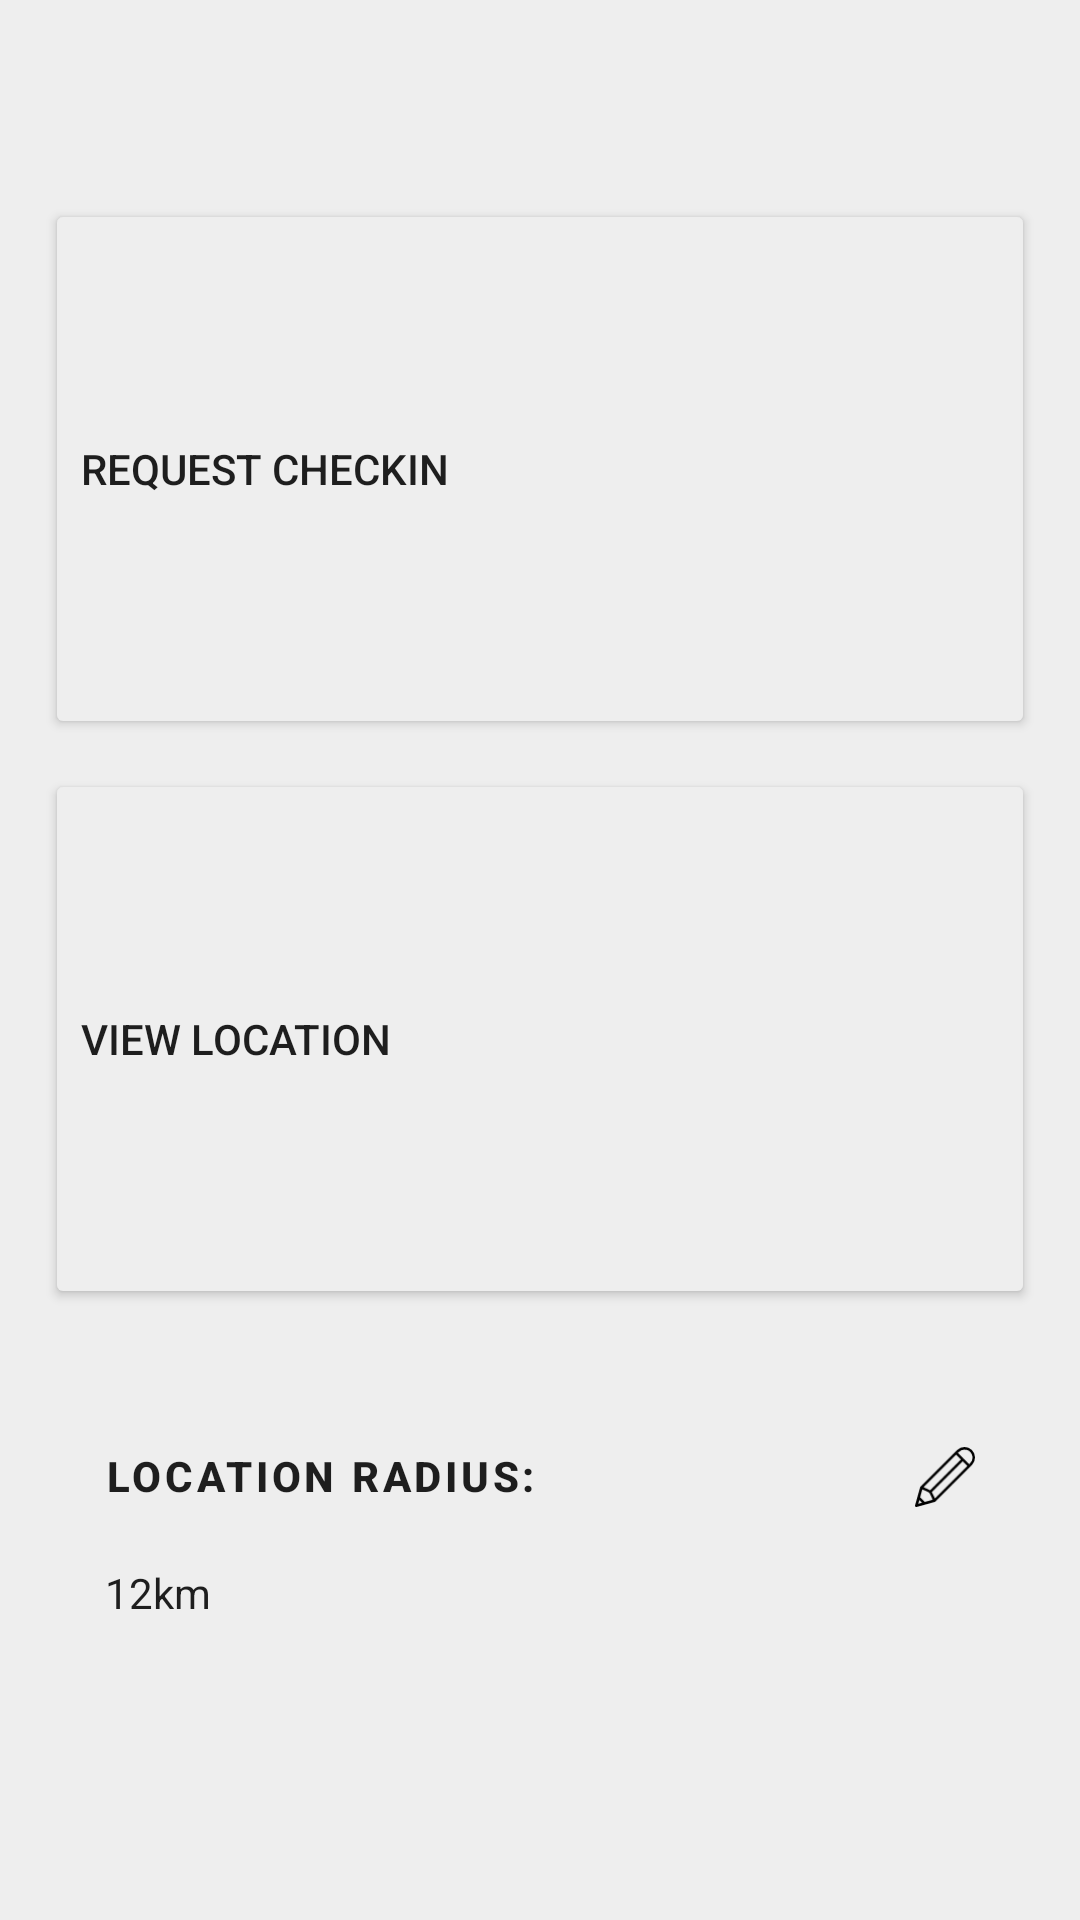

Here is an Android app screen rendered from its layout file. Give the layout XML and the strings, colors and styles it references.
<!-- AndroidManifest.xml: application theme Theme.FCULCMOnHand -->
<!-- res/layout/fragment_user.xml -->
<?xml version="1.0" encoding="utf-8"?>
<androidx.constraintlayout.widget.ConstraintLayout xmlns:android="http://schemas.android.com/apk/res/android"
    xmlns:app="http://schemas.android.com/apk/res-auto"
    android:layout_width="match_parent"
    android:layout_height="match_parent"
    android:background="@color/white">

    <LinearLayout
        android:id="@+id/linearLayout2"
        android:layout_width="0dp"
        android:layout_height="0dp"
        android:orientation="vertical"
        app:layout_constraintBottom_toBottomOf="parent"
        app:layout_constraintEnd_toEndOf="parent"
        app:layout_constraintHorizontal_bias="0.0"
        app:layout_constraintStart_toStartOf="parent"
        app:layout_constraintTop_toTopOf="parent"
        app:layout_constraintVertical_bias="0.0">

        <TextView
            android:id="@+id/user_name_user"
            android:layout_width="wrap_content"
            android:layout_height="wrap_content"
            android:layout_gravity="center"
            android:textColor="@color/black"
            android:textStyle="bold"
            android:textSize="16sp"
            android:layout_marginTop="20dp"/>

        <TextView
            android:id="@+id/user_email_user"
            android:layout_width="wrap_content"
            android:layout_height="wrap_content"
            android:layout_gravity="center"
            android:textColor="@color/black"
            android:textSize="11sp" />

        <Button
            android:id="@+id/share_location_button"
            android:layout_width="match_parent"
            android:layout_height="180dp"
            android:layout_marginHorizontal="15dp"
            android:layout_marginTop="10dp"
            android:backgroundTint="@color/white"
            android:text="@string/request_checkin_button"
            android:textAlignment="textStart"
            android:textColor="@color/black"
            app:icon="@drawable/ic_vector_request_check_in"
            app:iconTint="@color/black" />

        <Button
            android:id="@+id/view_location"
            android:layout_width="match_parent"
            android:layout_height="180dp"
            android:layout_marginHorizontal="15dp"
            android:layout_marginTop="10dp"
            android:backgroundTint="@color/white"
            android:text="@string/view_location_button"
            android:textAlignment="textStart"
            android:textColor="@color/black"
            app:icon="@drawable/ic_vector_share_location"
            app:iconTint="@color/black" />

        <RelativeLayout
            android:layout_width="match_parent"
            android:layout_height="130dp"
            android:layout_marginHorizontal="15dp"
            android:layout_marginTop="10dp"
            android:background="@drawable/user_radius_background"
            android:elevation="2dp">

            <LinearLayout
                android:layout_width="match_parent"
                android:layout_height="match_parent"
                android:layout_marginHorizontal="20dp"
                android:gravity="center_vertical"
                android:orientation="vertical">

                <LinearLayout
                    android:layout_width="match_parent"
                    android:layout_height="wrap_content">

                    <TextView
                        android:layout_width="wrap_content"
                        android:layout_height="wrap_content"
                        android:layout_marginBottom="20dp"
                        android:layout_weight="1"
                        android:fontFamily="sans-serif-medium"
                        android:letterSpacing="0.0892857143"
                        android:text="@string/location_radius"
                        android:textAlignment="textStart"
                        android:textAllCaps="true"
                        android:textColor="@color/black"
                        android:textStyle="bold" />

                    <ImageView
                        android:id="@+id/edit_radius"
                        android:layout_width="20dp"
                        android:layout_height="20dp"
                        android:src="@drawable/ic_vector_edit_text" />


                </LinearLayout>


                <TextView
                    android:id="@+id/radius_text"
                    android:layout_width="wrap_content"
                    android:layout_height="wrap_content"
                    android:text="@string/_12km"
                    android:textColor="@color/black" />

            </LinearLayout>


        </RelativeLayout>

    </LinearLayout>
</androidx.constraintlayout.widget.ConstraintLayout>
<!-- resources referenced by this layout -->
<resources>
  <color name="black">#1E1E1E</color>
  <color name="white">#EEEEEE</color>
  <!-- drawable ic_vector_edit_text (drawable) -->
  <vector xmlns:android="http://schemas.android.com/apk/res/android"
      android:width="45.975dp"
      android:height="45.975dp"
      android:viewportWidth="45.975"
      android:viewportHeight="45.975">
    <path
        android:fillColor="#FF000000"
        android:pathData="M43.894,13.391a0.955,0.955 0,0 1,-0.183 0.276L15.805,41.572a0.949,0.949 0,0 1,-0.475 0.434L1.478,45.886a0.682,0.682 0,0 1,-0.094 0.026l-0.047,0.014c-0.008,0 -0.017,0 -0.024,0a1.061,1.061 0,0 1,-0.286 0.045,0.926 0.926,0 0,1 -0.282,-0.041c-0.021,-0.006 -0.04,0 -0.061,-0.009s-0.013,-0.01 -0.021,-0.013a0.94,0.94 0,0 1,-0.24 -0.141,0.885 0.885,0 0,1 -0.113,-0.086 0.884,0.884 0,0 1,-0.086 -0.113,0.952 0.952,0 0,1 -0.141,-0.24 0.239,0.239 0,0 1,-0.013 -0.021c-0.007,-0.02 0,-0.04 -0.009,-0.061a0.985,0.985 0,0 1,-0.041 -0.281,1.1 1.1,0 0,1 0.045,-0.287c0,-0.008 0,-0.016 0,-0.023l0.014,-0.049c0.011,-0.03 0.013,-0.063 0.026,-0.093l3.88,-13.852a0.954,0.954 0,0 1,0.434 -0.475L31.902,2.71c0.04,-0.045 0.087,-0.083 0.128,-0.127l0.3,-0.3c0.015,-0.015 0.034,-0.02 0.05,-0.034A8.016,8.016 0,0 1,43.894 13.391ZM40.115,14.5l-3.619,-3.619L12.856,34.522c0,0.008 0.014,0.011 0.018,0.019l2.373,4.827ZM2.524,43.473l2.785,-0.779L3.303,40.689ZM3.908,38.53 L7.465,42.089l6.12,-1.715S11,35 10.996,35L5.622,32.41ZM11.455,33.124c0.008,0 0.011,0.013 0.019,0.018L35.115,9.5 31.496,5.881 6.628,30.749ZM37.887,2a6.073,6.073 0,0 0,-4.489 1.994l-0.007,-0.007 -0.514,0.513 8.619,8.619 0.527,-0.528 -0.006,-0.006A6.091,6.091 0,0 0,37.887 2Z"
        android:fillType="evenOdd"/>
  </vector>
  <!-- drawable ic_vector_share_location (drawable) -->
  <vector android:height="60dp" android:viewportHeight="315"
      android:viewportWidth="315" android:width="60dp" xmlns:android="http://schemas.android.com/apk/res/android">
      <path android:fillColor="#FF000000" android:pathData="M157.5,0C93.32,0 41.1,52.22 41.1,116.4c0,62.14 106.11,190.47 110.63,195.9c1.42,1.71 3.54,2.7 5.77,2.7c2.23,0 4.34,-0.99 5.77,-2.7c4.52,-5.43 110.63,-133.76 110.63,-195.9C273.9,52.22 221.68,0 157.5,0zM157.5,295.6c-9.41,-11.75 -28.96,-36.78 -48.3,-65.4c-34.73,-51.38 -53.09,-90.73 -53.09,-113.8C56.1,60.49 101.59,15 157.5,15c55.91,0 101.4,45.49 101.4,101.4c0,23.07 -18.36,62.42 -53.09,113.8C186.46,258.82 166.91,283.85 157.5,295.6z"/>
      <path android:fillColor="#FF000000" android:pathData="M195.66,213.96c-3.43,-2.32 -8.1,-1.41 -10.41,2.02c-10.12,14.98 -21.46,30.68 -33.7,46.67c-2.52,3.29 -1.89,8 1.39,10.51c1.36,1.04 2.96,1.55 4.55,1.55c2.25,0 4.48,-1.01 5.96,-2.94c12.42,-16.22 23.93,-32.17 34.22,-47.39C199.99,220.94 199.09,216.27 195.66,213.96z"/>
      <path android:fillColor="#FF000000" android:pathData="M157.5,57.5C123.59,57.5 96,85.09 96,119s27.59,61.5 61.5,61.5S219,152.91 219,119S191.41,57.5 157.5,57.5zM157.5,165.5c-25.64,0 -46.5,-20.86 -46.5,-46.5s20.86,-46.5 46.5,-46.5c25.64,0 46.5,20.86 46.5,46.5S183.14,165.5 157.5,165.5z"/>
  </vector>
  <string name="_12km">12km</string>
  <string name="location_radius">Location Radius:</string>
  <string name="request_checkin_button">Request Checkin</string>
  <string name="view_location_button">View Location</string>
  <style name="Theme.FCULCMOnHand" parent="Theme.MaterialComponents.DayNight.NoActionBar">
          <item name="android:statusBarColor">@color/blue</item>
      </style>
  <color name="blue">#155D93</color>
</resources>
